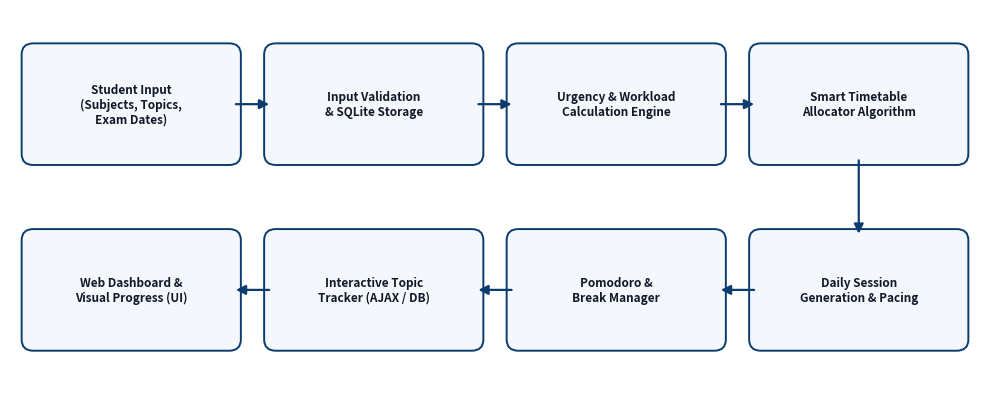

Python code for this plot:
import matplotlib.pyplot as plt
import matplotlib.patches as patches

def create_study_planner_architecture(out_path="study_planner_architecture.png"):
    fig, ax = plt.subplots(figsize=(10, 4.2), dpi=300)
    ax.set_xlim(0, 10)
    ax.set_ylim(0, 4.2)
    ax.axis("off")
    fig.patch.set_facecolor("white")
    
    w = 2.1
    h = 1.15
    y1 = 2.6
    
    boxes_r1 = [
        (0.2, y1, "Student Input\n(Subjects, Topics,\nExam Dates)"),
        (2.7, y1, "Input Validation\n& SQLite Storage"),
        (5.2, y1, "Urgency & Workload\nCalculation Engine"),
        (7.7, y1, "Smart Timetable\nAllocator Algorithm")
    ]
    
    y2 = 0.6
    boxes_r2 = [
        (7.7, y2, "Daily Session\nGeneration & Pacing"),
        (5.2, y2, "Pomodoro &\nBreak Manager"),
        (2.7, y2, "Interactive Topic\nTracker (AJAX / DB)"),
        (0.2, y2, "Web Dashboard &\nVisual Progress (UI)")
    ]
    
    for x, y, text in boxes_r1:
        bbox = patches.FancyBboxPatch((x, y), w, h, boxstyle="round,pad=0.08,rounding_size=0.12",
                                      facecolor="#f4f8fc", edgecolor="#0b3c6d", linewidth=1.4)
        ax.add_patch(bbox)
        ax.text(x + w/2, y + h/2, text, ha="center", va="center", fontsize=8.5, fontweight="bold", color="#111827", multialignment="center")

    arrow_props = dict(arrowstyle="-|>", color="#0b3c6d", lw=1.6, mutation_scale=14)
    ax.annotate("", xy=(2.7, y1 + h/2), xytext=(2.3, y1 + h/2), arrowprops=arrow_props)
    ax.annotate("", xy=(5.2, y1 + h/2), xytext=(4.8, y1 + h/2), arrowprops=arrow_props)
    ax.annotate("", xy=(7.7, y1 + h/2), xytext=(7.3, y1 + h/2), arrowprops=arrow_props)
    
    # Down arrow from box 4 to box 5
    ax.annotate("", xy=(8.75, y2 + h), xytext=(8.75, y1), arrowprops=arrow_props)
    
    for x, y, text in boxes_r2:
        bbox = patches.FancyBboxPatch((x, y), w, h, boxstyle="round,pad=0.08,rounding_size=0.12",
                                      facecolor="#f4f8fc", edgecolor="#0b3c6d", linewidth=1.4)
        ax.add_patch(bbox)
        ax.text(x + w/2, y + h/2, text, ha="center", va="center", fontsize=8.5, fontweight="bold", color="#111827", multialignment="center")

    # Arrows for Row 2 (leftward)
    ax.annotate("", xy=(7.3, y2 + h/2), xytext=(7.7, y2 + h/2), arrowprops=arrow_props)
    ax.annotate("", xy=(4.8, y2 + h/2), xytext=(5.2, y2 + h/2), arrowprops=arrow_props)
    ax.annotate("", xy=(2.3, y2 + h/2), xytext=(2.7, y2 + h/2), arrowprops=arrow_props)

    plt.tight_layout()
    plt.savefig(out_path, dpi=300, bbox_inches="tight", facecolor="white")
    plt.close()
    print(f"Created {out_path}")

if __name__ == "__main__":
    create_study_planner_architecture()
